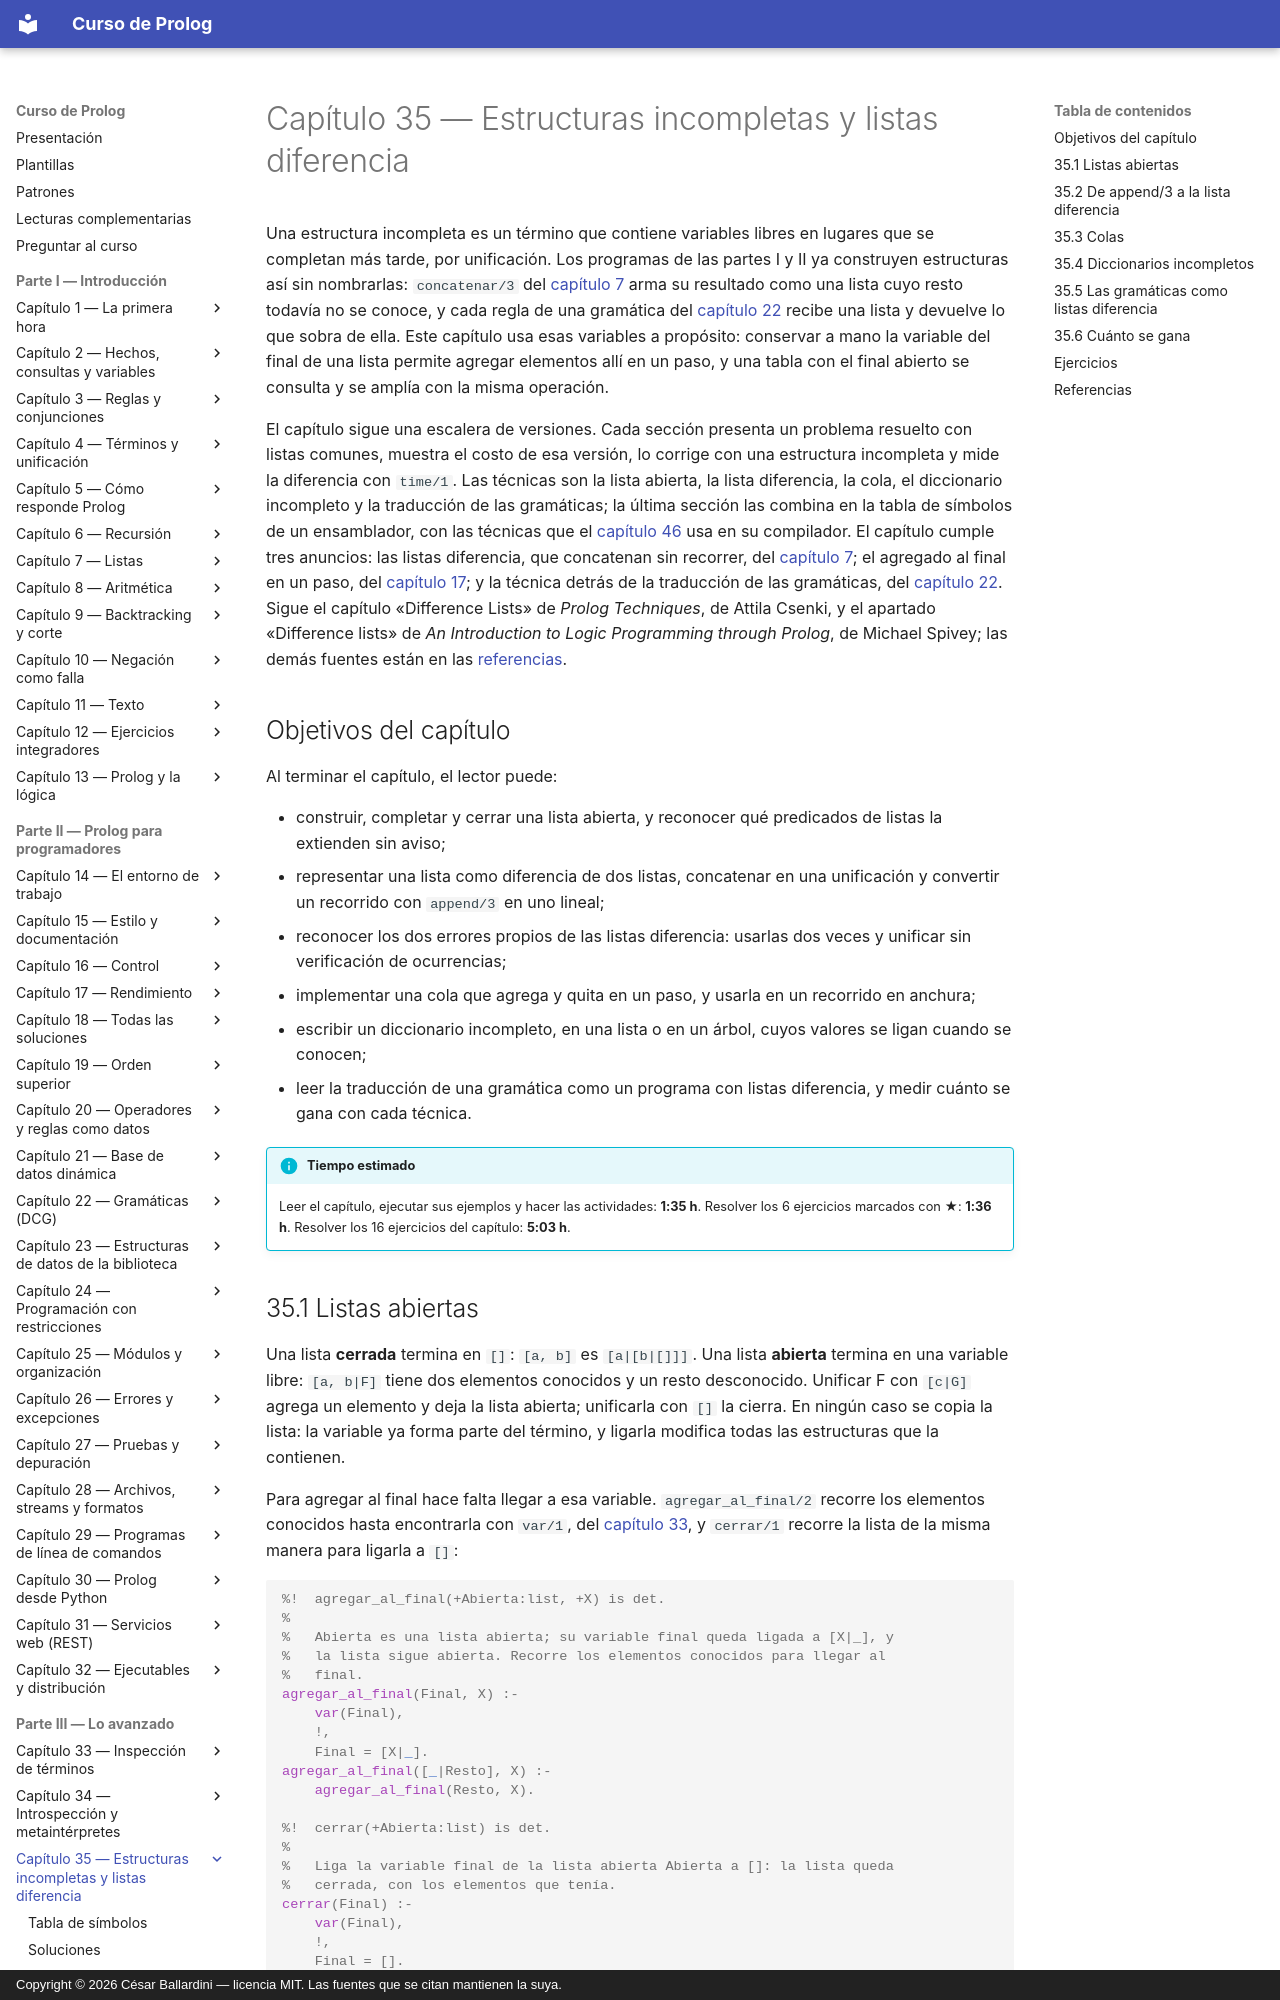

repository: CesarBallardini/curso-de-prolog · page: capitulo-35-estructuras-incompletas-y-listas-diferencia/index.html · generator: mkdocs · copyright: Copyright © 2026 César Ballardini — licencia MIT. Las fuentes que se citan mantienen la suya.

# Capítulo 35 — Estructuras incompletas y listas diferencia

Una estructura incompleta es un término que contiene variables libres en
lugares que se completan más tarde, por unificación. Los programas de las
partes I y II ya construyen estructuras así sin nombrarlas: `concatenar/3` del
[capítulo 7](../capitulo-07-listas/index.md) arma su resultado como una lista cuyo resto todavía no se
conoce, y cada regla de una gramática del [capítulo 22](../capitulo-22-gramaticas-dcg/index.md) recibe una lista y
devuelve lo que sobra de ella. Este capítulo usa esas variables a propósito:
conservar a mano la variable del final de una lista permite agregar elementos
allí en un paso, y una tabla con el final abierto se consulta y se amplía con
la misma operación.

El capítulo sigue una escalera de versiones. Cada sección presenta un problema
resuelto con listas comunes, muestra el costo de esa versión, lo corrige con
una estructura incompleta y mide la diferencia con `time/1`. Las técnicas son
la lista abierta, la lista diferencia, la cola, el diccionario incompleto y la
traducción de las gramáticas; la última sección las combina en la tabla de
símbolos de un ensamblador, con las técnicas que el [capítulo 46](../capitulo-46-proyecto-compilador/index.md) usa en su compilador. El
capítulo cumple tres anuncios: las listas diferencia, que concatenan sin
recorrer, del [capítulo 7](../capitulo-07-listas/index.md); el agregado al final en un paso, del
[capítulo 17](../capitulo-17-rendimiento/index.md); y la técnica detrás de la traducción de las gramáticas, del
[capítulo 22](../capitulo-22-gramaticas-dcg/index.md). Sigue el capítulo «Difference Lists» de *Prolog Techniques*, de
Attila Csenki, y el apartado «Difference lists» de *An Introduction to Logic
Programming through Prolog*, de Michael Spivey; las demás fuentes están en
las [referencias](#referencias).

## Objetivos del capítulo

Al terminar el capítulo, el lector puede:

- construir, completar y cerrar una lista abierta, y reconocer qué predicados
  de listas la extienden sin aviso;
- representar una lista como diferencia de dos listas, concatenar en una
  unificación y convertir un recorrido con `append/3` en uno lineal;
- reconocer los dos errores propios de las listas diferencia: usarlas dos
  veces y unificar sin verificación de ocurrencias;
- implementar una cola que agrega y quita en un paso, y usarla en un
  recorrido en anchura;
- escribir un diccionario incompleto, en una lista o en un árbol, cuyos
  valores se ligan cuando se conocen;
- leer la traducción de una gramática como un programa con listas
  diferencia, y medir cuánto se gana con cada técnica.

!!! info "Tiempo estimado"
    Leer el capítulo, ejecutar sus ejemplos y hacer las actividades: **1:35 h**.
    Resolver los 6 ejercicios marcados con ★: **1:36 h**.
    Resolver los 16 ejercicios del capítulo: **5:03 h**.
